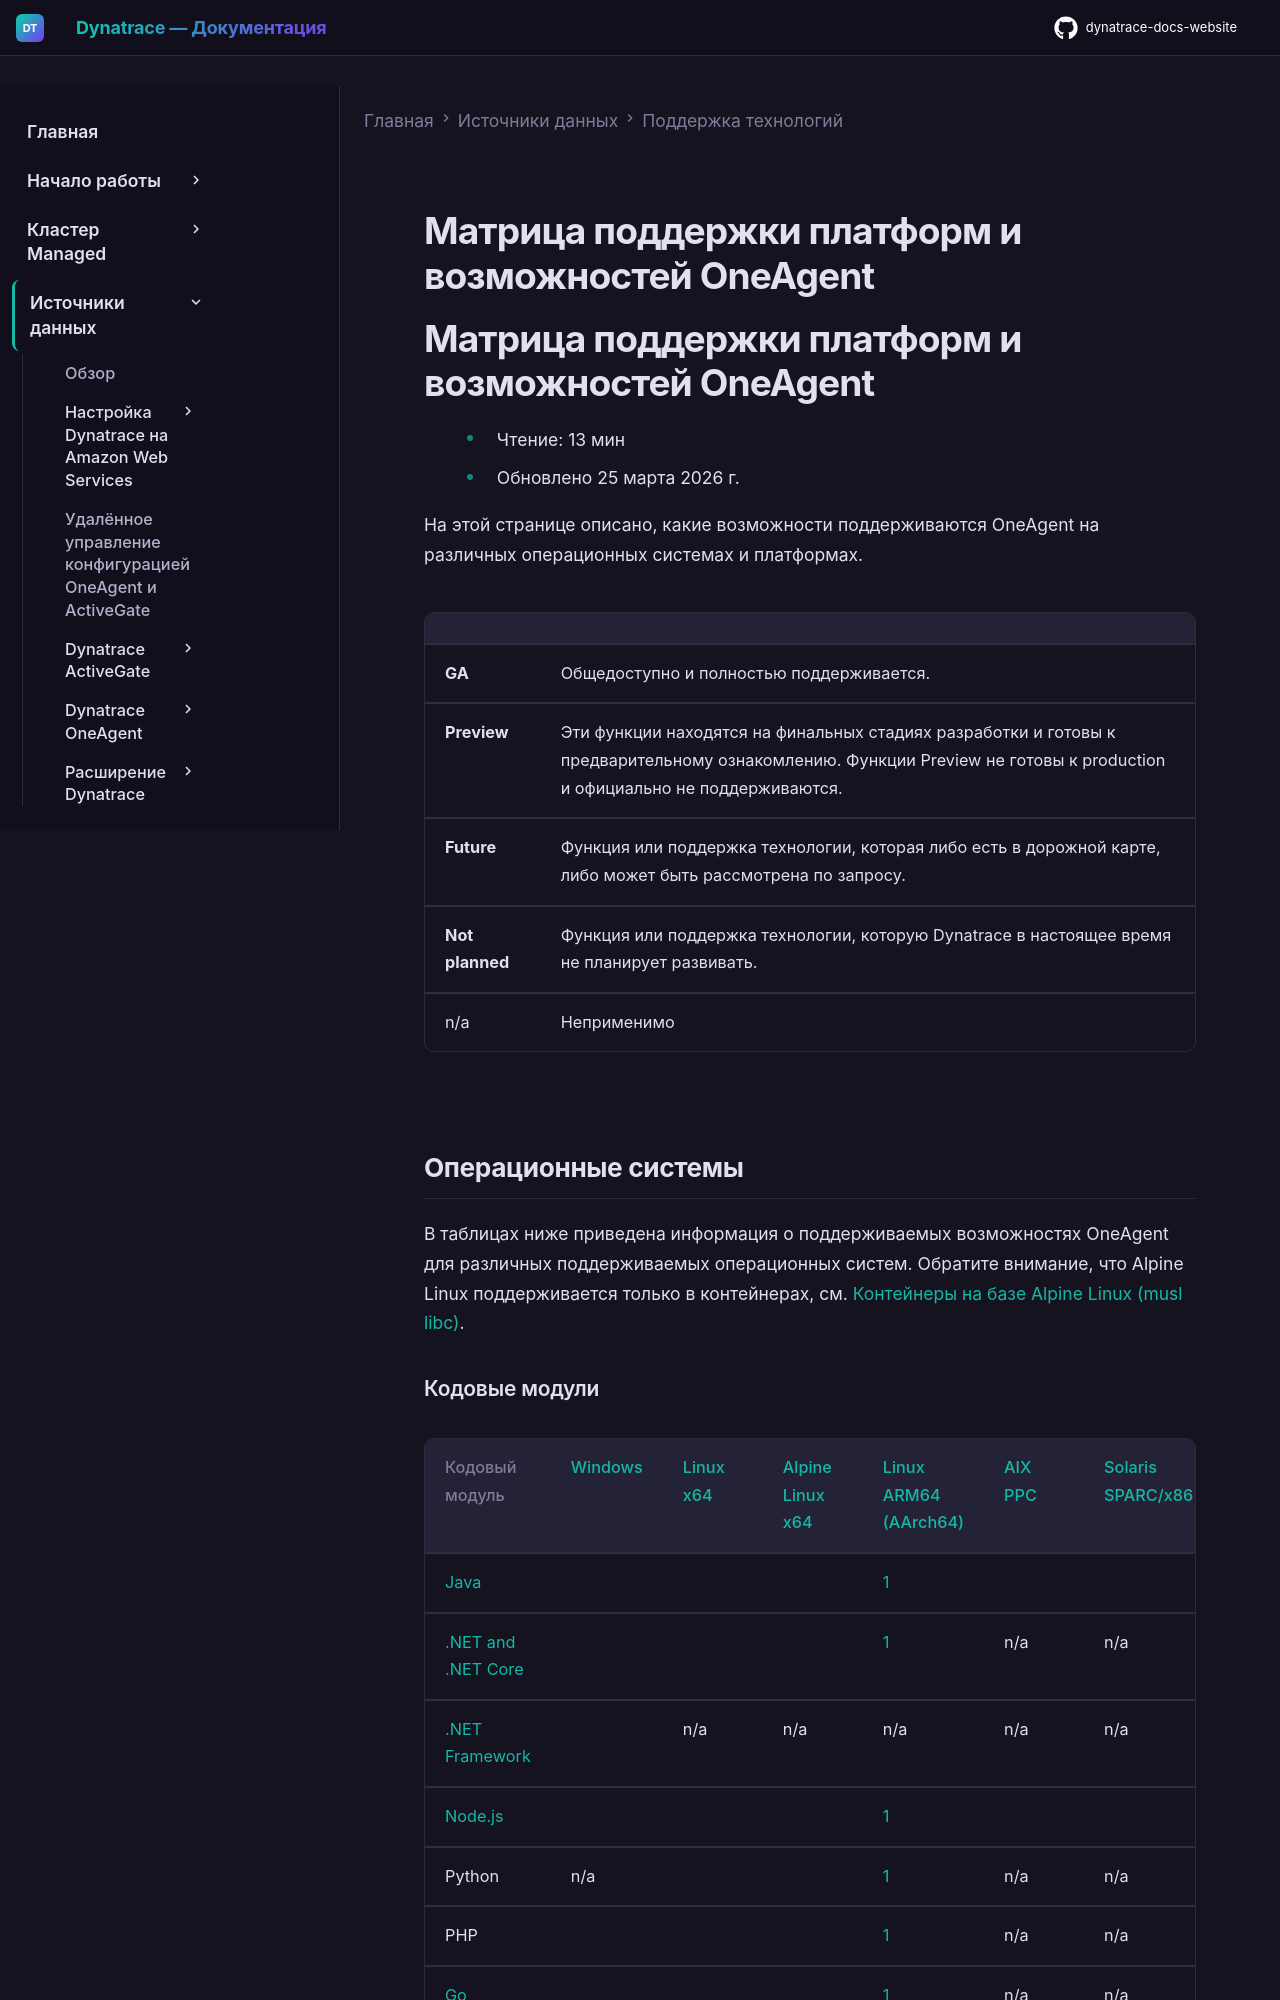

repository: Yerkebulan-Ardabayev/dynatrace-docs-website · page: managed-ru/ingest-from/technology-support/oneagent-platform-and-capability-support-matrix/index.html · generator: mkdocs

---
title: Матрица поддержки платформ и возможностей OneAgent
source: https://docs.dynatrace.com/managed/ingest-from/technology-support/oneagent-platform-and-capability-support-matrix
scraped: 2026-05-12T11:05:41.462872
---

# Матрица поддержки платформ и возможностей OneAgent

# Матрица поддержки платформ и возможностей OneAgent

* Чтение: 13 мин
* Обновлено 25 марта 2026 г.

На этой странице описано, какие возможности поддерживаются OneAgent на различных операционных системах и платформах.

|  |  |
| --- | --- |
| **GA** | Общедоступно и полностью поддерживается. |
| **Preview** | Эти функции находятся на финальных стадиях разработки и готовы к предварительному ознакомлению. Функции Preview не готовы к production и официально не поддерживаются. |
| **Future** | Функция или поддержка технологии, которая либо есть в дорожной карте, либо может быть рассмотрена по запросу. |
| **Not planned** | Функция или поддержка технологии, которую Dynatrace в настоящее время не планирует развивать. |
| n/a | Неприменимо |

## Операционные системы

В таблицах ниже приведена информация о поддерживаемых возможностях OneAgent для различных поддерживаемых операционных систем. Обратите внимание, что Alpine Linux поддерживается только в контейнерах, см. [Контейнеры на базе Alpine Linux (musl libc)](#musl).
